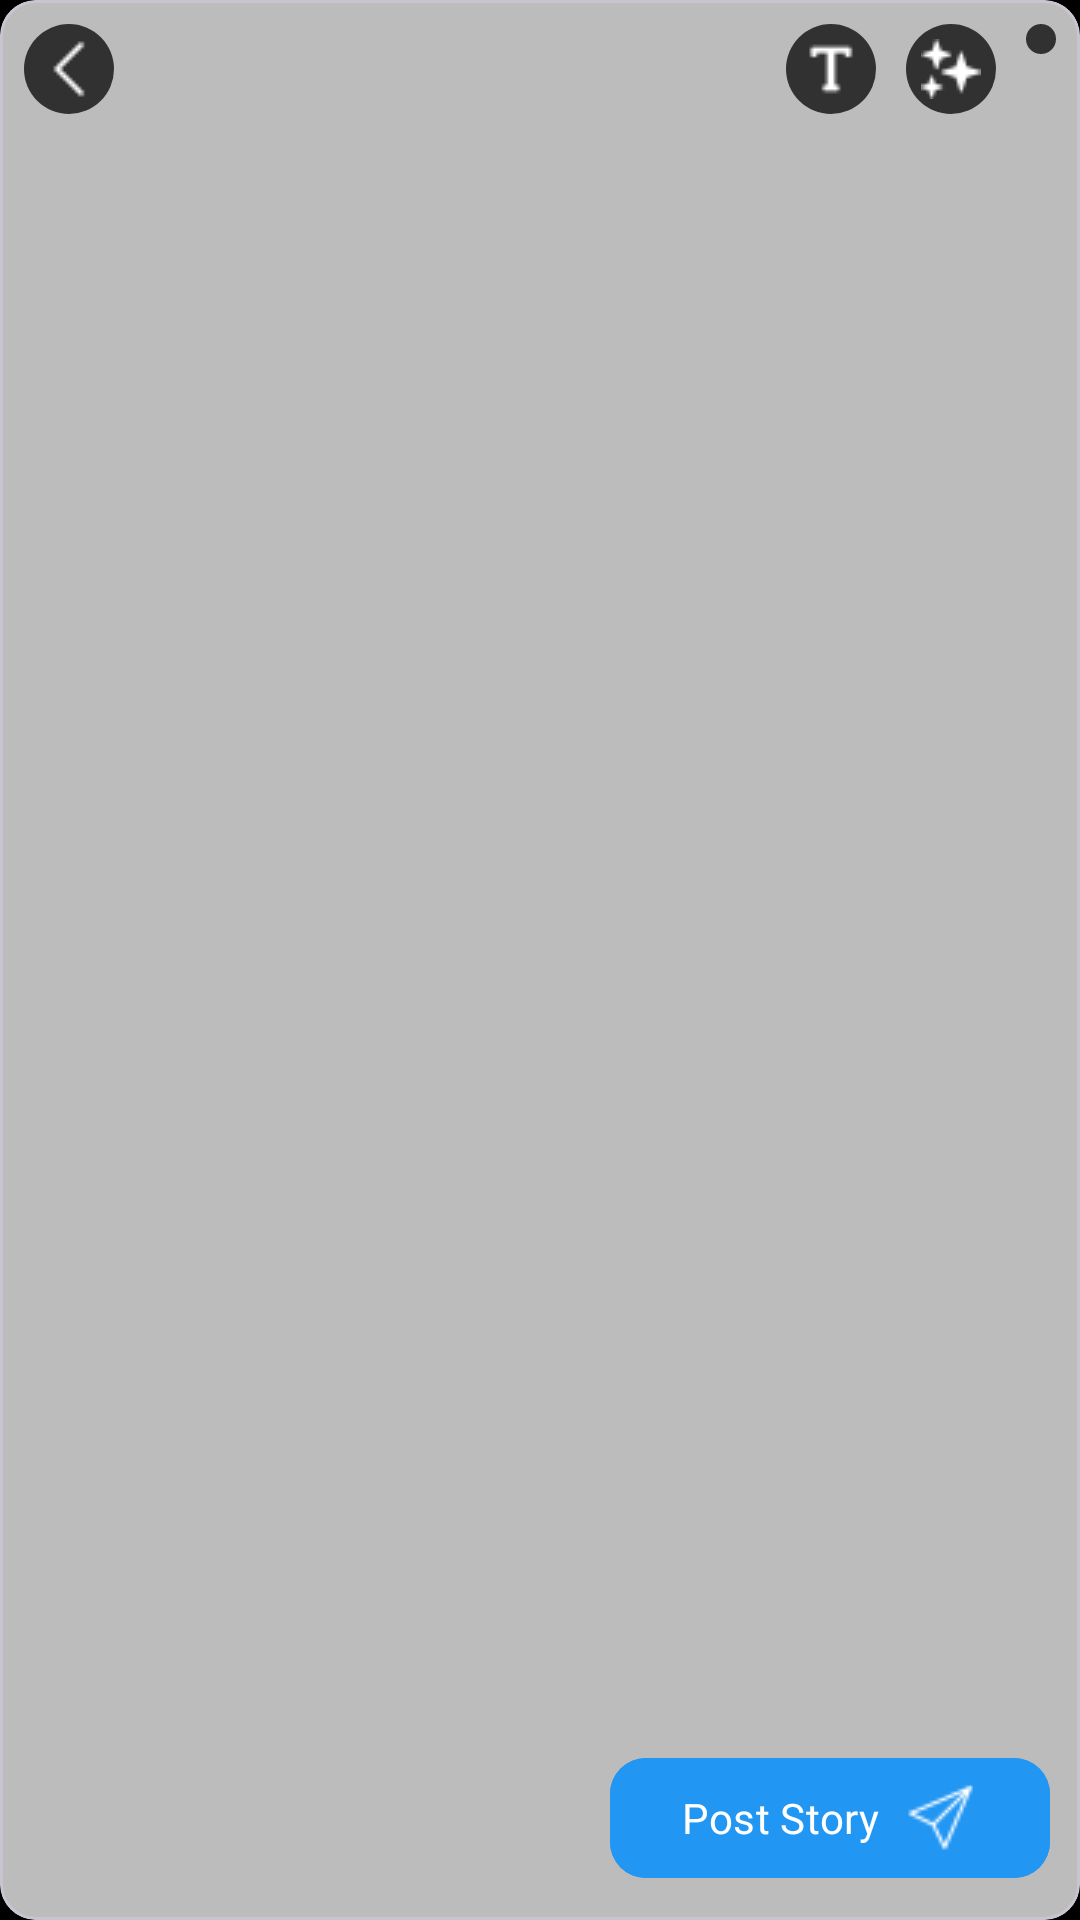

Write the Android layout XML for this screen, with the resource values it uses.
<!-- AndroidManifest.xml: application theme Theme.InstagramClone -->
<!-- res/layout/activity_story_full_screen.xml -->
<?xml version="1.0" encoding="utf-8"?>
<androidx.constraintlayout.widget.ConstraintLayout xmlns:android="http://schemas.android.com/apk/res/android"
    xmlns:app="http://schemas.android.com/apk/res-auto"
    xmlns:tools="http://schemas.android.com/tools"
    android:id="@+id/main"
    android:layout_width="match_parent"
    android:layout_height="match_parent"
    tools:context=".StoryFullScreenActivity"
    android:background="@color/black">

    <com.google.android.material.card.MaterialCardView
        android:layout_width="match_parent"
        android:layout_height="match_parent"
        app:layout_constraintTop_toTopOf="parent"
        app:layout_constraintRight_toRightOf="parent"
        app:layout_constraintLeft_toLeftOf="parent"
        android:backgroundTint="#BDBCBC">

        <ImageView
            android:id="@+id/image_frame"
            android:layout_width="wrap_content"
            android:layout_height="wrap_content"
            android:layout_gravity="center"
            />

        <TextView
            android:id="@+id/story_txt"
            android:layout_width="wrap_content"
            android:layout_height="wrap_content"
            android:text="Demo"
            android:textColor="@color/white"
            android:layout_gravity="center"
            android:textSize="16sp"
            android:fontFamily="@font/roboto"
            android:visibility="gone"
            />

        <androidx.constraintlayout.widget.ConstraintLayout
            android:layout_width="match_parent"
            android:layout_height="match_parent"
            android:layout_margin="8dp">

            <ImageButton
                android:id="@+id/story_back_btn"
                android:layout_width="wrap_content"
                android:layout_height="wrap_content"
                android:src="@drawable/back_angle_arrow"
                android:tint="@color/white"
                android:padding="5dp"
                android:background="@drawable/story_rounded_btn_bg"
                app:layout_constraintTop_toTopOf="parent"
                app:layout_constraintLeft_toLeftOf="parent"
                />

            <ImageButton
                android:id="@+id/three_dot"
                android:layout_width="wrap_content"
                android:layout_height="wrap_content"
                android:src="@drawable/three_dot"
                android:tint="@color/white"
                android:padding="5dp"
                android:background="@drawable/story_rounded_btn_bg"
                app:layout_constraintTop_toTopOf="parent"
                app:layout_constraintRight_toRightOf="parent"
                />

            <ImageButton
                android:id="@+id/stars"
                android:layout_width="wrap_content"
                android:layout_height="wrap_content"
                android:src="@drawable/enhancement_stars"
                android:tint="@color/white"
                android:padding="5dp"
                android:layout_marginRight="10dp"
                android:background="@drawable/story_rounded_btn_bg"
                app:layout_constraintTop_toTopOf="parent"
                app:layout_constraintRight_toLeftOf="@id/three_dot"
                />

            <ImageButton
                android:id="@+id/text_btn"
                android:layout_width="wrap_content"
                android:layout_height="wrap_content"
                android:src="@drawable/text_icon"
                android:tint="@color/white"
                android:padding="5dp"
                android:layout_marginRight="10dp"
                android:background="@drawable/story_rounded_btn_bg"
                app:layout_constraintTop_toTopOf="parent"
                app:layout_constraintRight_toLeftOf="@id/stars"
                />

        </androidx.constraintlayout.widget.ConstraintLayout>

    </com.google.android.material.card.MaterialCardView>


    <com.google.android.material.button.MaterialButton
        android:id="@+id/post_story_btn"
        android:layout_width="wrap_content"
        android:layout_height="wrap_content"
        android:text="Post Story"
        android:backgroundTint="#2196F3"
        android:drawableEnd="@drawable/send_tnty_five"
        android:drawableTint="@color/white"
        android:fontFamily="@font/alata"
        app:cornerRadius="12dp"
        android:layout_marginBottom="10dp"
        android:layout_marginRight="10dp"
        app:layout_constraintBottom_toBottomOf="parent"
        app:layout_constraintRight_toRightOf="parent"/>


</androidx.constraintlayout.widget.ConstraintLayout>
<!-- resources referenced by this layout -->
<resources>
  <!-- drawable back_angle_arrow: png bitmap (drawable, 165 bytes) -->
  <!-- drawable enhancement_stars: png bitmap (drawable, 356 bytes) -->
  <!-- drawable send_tnty_five: png bitmap (drawable, 418 bytes) -->
  <!-- drawable story_rounded_btn_bg (drawable) -->
  <?xml version="1.0" encoding="utf-8"?>
  <shape xmlns:android="http://schemas.android.com/apk/res/android"
      android:shape="rectangle">
  
      <solid android:color="#BC000000"/> 
  
      <corners android:radius="50dp"/> 
  </shape>
  <!-- drawable text_icon: png bitmap (drawable, 188 bytes) -->
  <style name="Theme.InstagramClone" parent="Base.Theme.InstagramClone" />
  <style name="Base.Theme.InstagramClone" parent="Theme.Material3.DayNight.NoActionBar">
          
           <item name="colorPrimary">@color/black</item>
          <item name="android:statusBarColor">@android:color/white</item>
          <item name="android:windowLightStatusBar">true</item>
      </style>
  <!-- not gathered from this repository: default colours our renderer supplied (Android Studio template values) -->
  <color name="black">#FF000000</color>
  <color name="white">#FFFFFFFF</color>
</resources>
